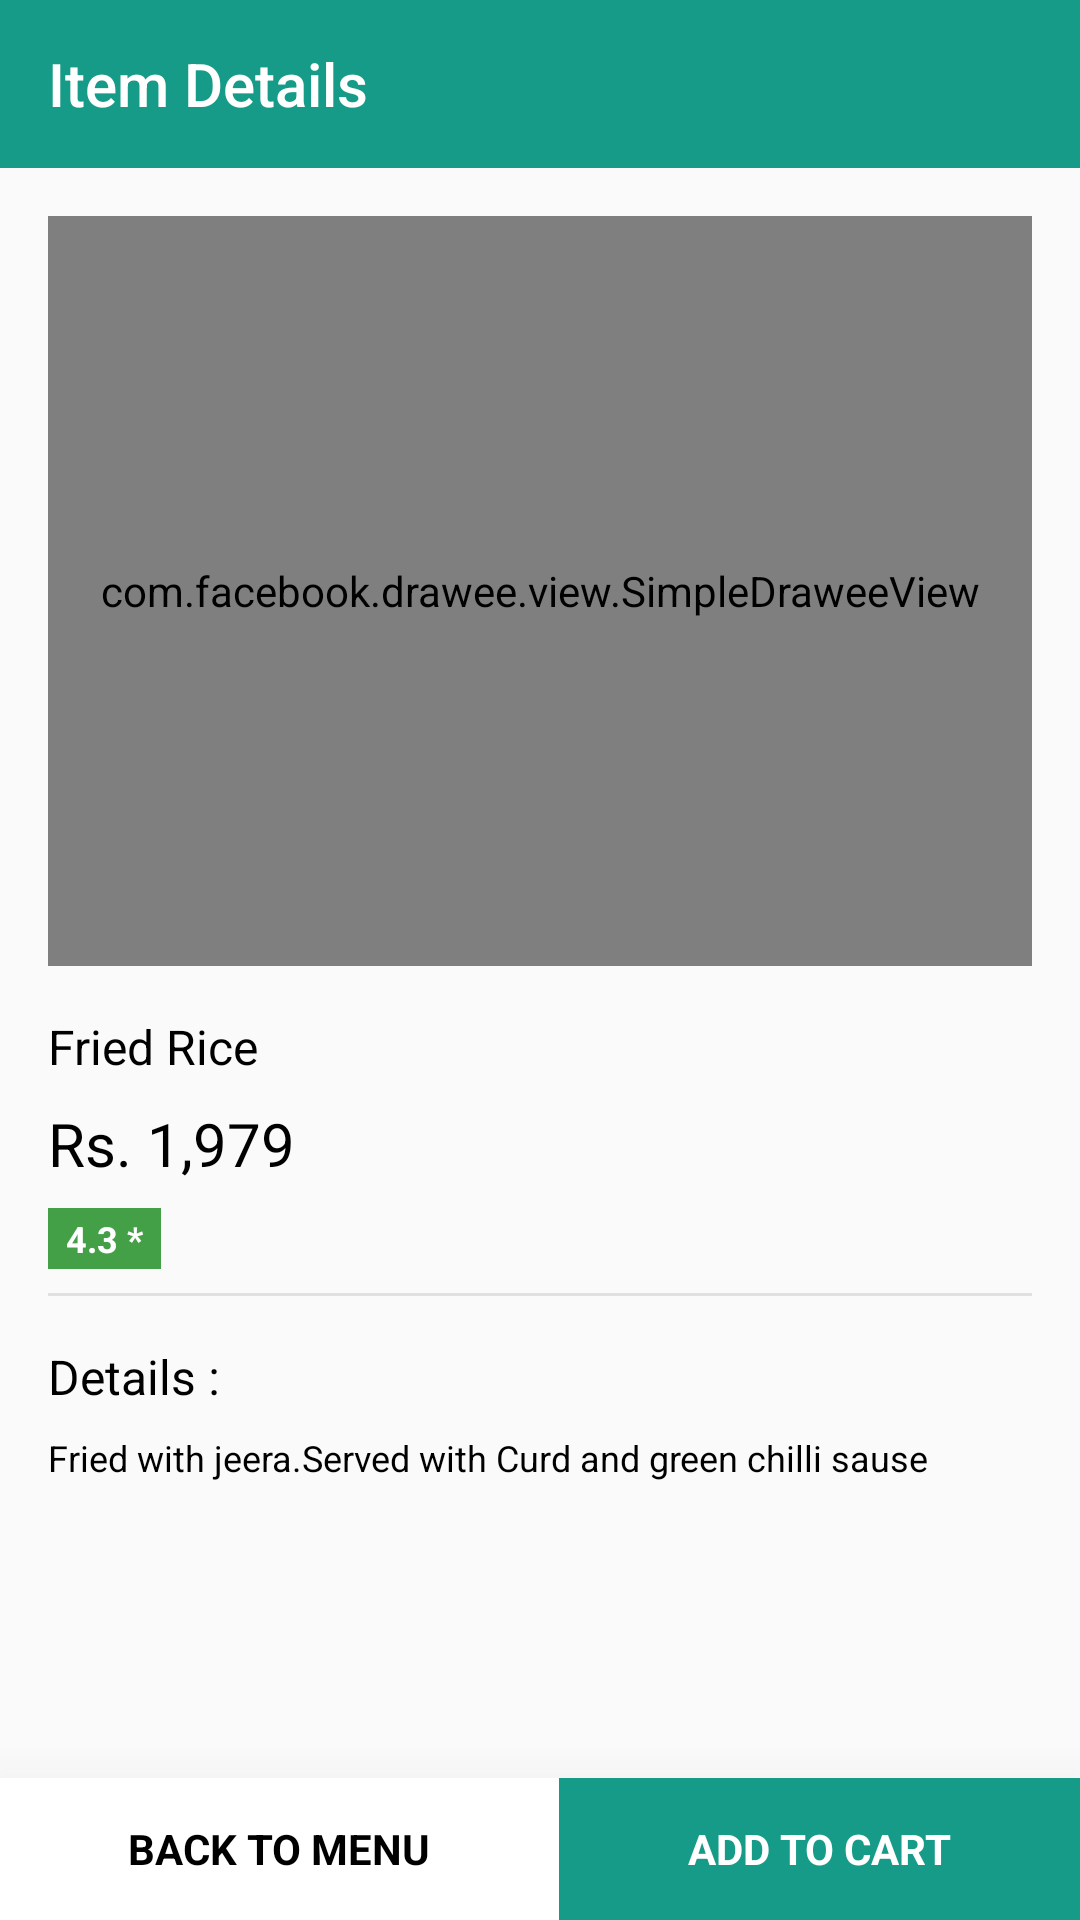

This screen was rendered from an Android layout file. Write that file and the resources it references.
<!-- AndroidManifest.xml: application theme AppTheme -->
<!-- res/layout/activity_item_details.xml -->
<?xml version="1.0" encoding="utf-8"?>
<LinearLayout xmlns:android="http://schemas.android.com/apk/res/android"
              xmlns:tools="http://schemas.android.com/tools" xmlns:app="http://schemas.android.com/apk/res-auto"
              android:id="@+id/activity_item_details"
              android:layout_width="match_parent"
              android:layout_height="match_parent"
              android:orientation="vertical"
              android:weightSum="10">
    <android.support.design.widget.AppBarLayout
            android:id="@+id/toolbarwrap"
            android:layout_width="match_parent"
            android:layout_height="wrap_content">

        <android.support.v7.widget.Toolbar
                android:id="@+id/toolbar"
                android:layout_width="match_parent"
                android:layout_height="?attr/actionBarSize"
                app:titleTextColor="@color/white"
                app:logo="@null"
                android:gravity="left"
                app:title="Item Details"
                android:theme="@style/ThemeOverlay.AppCompat.Dark.ActionBar"
                android:background="@color/colorPrimary"/>
    </android.support.design.widget.AppBarLayout>


    <ScrollView
        android:id="@+id/scrollbar"
        android:layout_width="match_parent"
        android:layout_height="0dp"
        android:layout_weight="9.5"
        android:paddingLeft="@dimen/activity_horizontal_margin"
        android:paddingRight="@dimen/activity_horizontal_margin"
        android:paddingTop="@dimen/activity_vertical_margin"
        android:scrollbars="none">

        <LinearLayout
            android:layout_width="match_parent"
            android:layout_height="wrap_content"
            android:orientation="vertical">

            <com.facebook.drawee.view.SimpleDraweeView
                xmlns:fresco="http://schemas.android.com/apk/res-auto"
                android:id="@+id/image1"
                android:layout_width="match_parent"
                android:layout_height="250dp"
                fresco:placeholderImage="@color/stay_color" />

            <LinearLayout
                android:layout_width="match_parent"
                android:layout_height="wrap_content"
                android:layout_marginTop="@dimen/activity_vertical_margin"
                android:orientation="vertical">

                <TextView
                    android:layout_width="wrap_content"
                    android:layout_height="wrap_content"
                    android:text="Fried Rice"
                    android:textColor="@color/gen_black"
                    android:textSize="16dp" />

                <TextView
                    android:layout_width="wrap_content"
                    android:layout_height="wrap_content"
                    android:layout_marginTop="8dp"
                    android:text="Rs. 1,979"
                    android:textColor="@color/gen_black"
                    android:textSize="20dp" />

            </LinearLayout>


            <LinearLayout
                android:layout_width="match_parent"
                android:layout_height="wrap_content"
                android:layout_marginTop="8dp"
                android:orientation="horizontal">

                <TextView
                    android:id="@+id/text_ratings"
                    android:layout_width="wrap_content"
                    android:layout_height="wrap_content"
                    android:background="@color/green_light"
                    android:paddingBottom="2dp"
                    android:paddingLeft="6dp"
                    android:paddingRight="6dp"
                    android:paddingTop="2dp"
                    android:text="4.3 *"
                    android:textColor="@color/gen_white"
                    android:textSize="12dp"
                    android:textStyle="bold" />

            </LinearLayout>


            <View
                android:layout_width="match_parent"
                android:layout_height="@dimen/view_width_small"
                android:layout_marginTop="8dp"
                android:background="@color/grey_light" />

            <LinearLayout
                android:layout_width="match_parent"
                android:layout_height="wrap_content"
                android:layout_marginTop="@dimen/activity_vertical_margin"
                android:orientation="vertical"
                android:paddingBottom="@dimen/activity_vertical_margin">

                <TextView
                    android:layout_width="wrap_content"
                    android:layout_height="wrap_content"
                    android:text="Details :"
                    android:textColor="@color/gen_black"
                    android:textSize="16dp" />


                <TextView
                    android:layout_width="wrap_content"
                    android:layout_height="wrap_content"
                    android:layout_marginTop="8dp"
                    android:text="Fried with jeera.Served with Curd and green chilli sause"
                    android:textColor="@color/gen_black"
                    android:textSize="12dp" />


            </LinearLayout>
        </LinearLayout>
    </ScrollView>

    <LinearLayout
        android:layout_width="match_parent"
        android:layout_height="wrap_content"
        android:layout_weight="0.5"
        android:background="@color/gen_black"
        android:elevation="30dp"
        android:orientation="horizontal"
        android:weightSum="2">

        <TextView
            android:id="@+id/text_action_bottom1"
            android:layout_width="wrap_content"
            android:layout_height="match_parent"
            android:layout_weight="1"
            android:background="@color/gen_white"
            android:gravity="center"
            android:text="BACK TO MENU"
            android:textColor="@color/gen_black"
            android:textSize="14dp"
            android:textStyle="bold" />

        <TextView
            android:id="@+id/text_action_bottom2"
            android:layout_width="wrap_content"
            android:layout_height="match_parent"
            android:layout_weight="1"
            android:background="@color/colorPrimary"
            android:gravity="center"
            android:text="ADD TO CART"
            android:textColor="@color/gen_white"
            android:textSize="14dp"
            android:textStyle="bold" />
    </LinearLayout>
</LinearLayout>
<!-- resources referenced by this layout -->
<resources>
  <color name="colorPrimary">#159b87</color>
  <color name="gen_black">#000000</color>
  <color name="gen_white">#FFFFFF</color>
  <color name="green_light">#43A047</color>
  <color name="grey_light">#E0E0E0</color>
  <color name="stay_color">#999999</color>
  <color name="white">#FFFFFF</color>
  <dimen name="activity_horizontal_margin">16dp</dimen>
  <dimen name="activity_vertical_margin">16dp</dimen>
  <dimen name="view_width_small">1dp</dimen>
  <style name="AppTheme" parent="Theme.AppCompat.Light.NoActionBar">
          
          <item name="colorPrimary">@color/colorPrimary</item>
          <item name="colorPrimaryDark">@color/colorPrimaryDark</item>
          <item name="colorAccent">@color/colorAccent</item>
  
      </style>
  <color name="colorPrimaryDark">#085449</color>
  <color name="colorAccent">#313030</color>
</resources>
